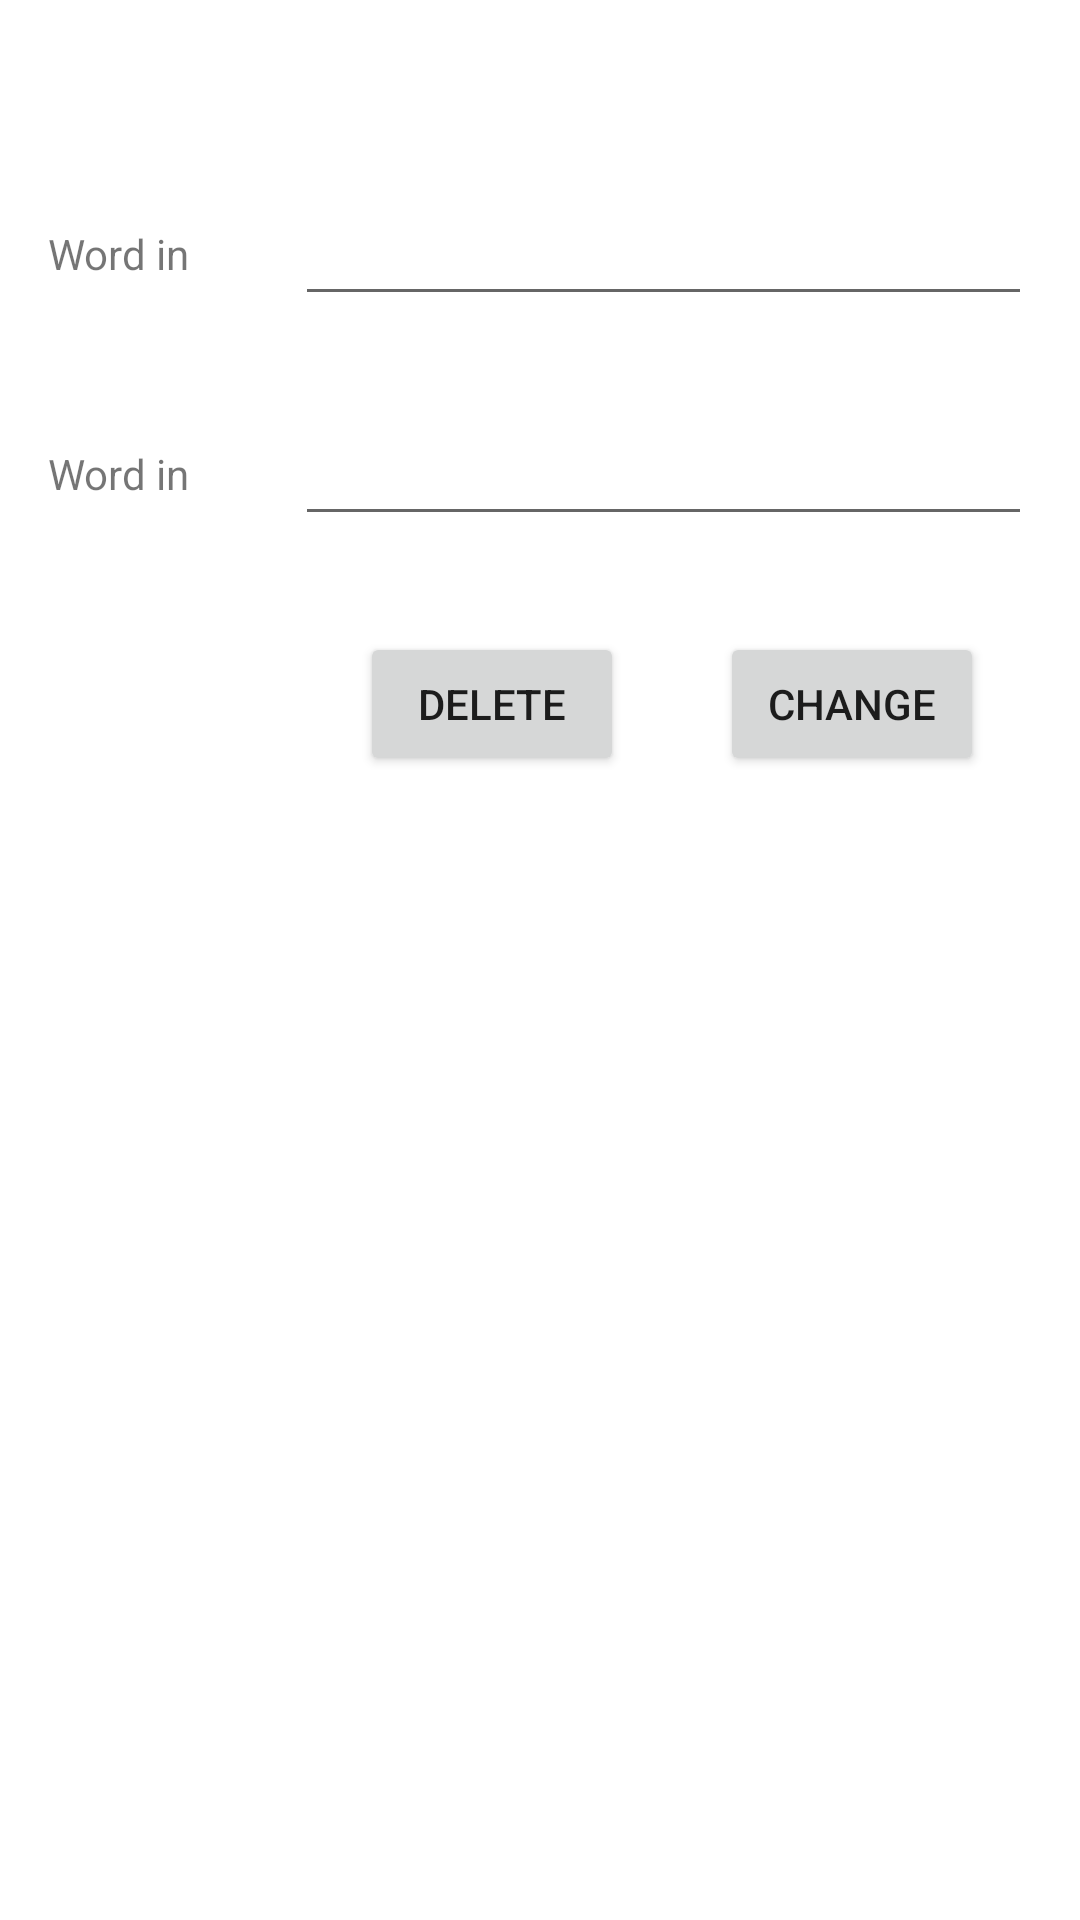

Write the Android layout XML for this screen, with the resource values it uses.
<!-- AndroidManifest.xml: application theme Theme.AssignmentDawidWozniak -->
<!-- res/layout/fragment_edit.xml -->
<?xml version="1.0" encoding="utf-8"?>
<androidx.constraintlayout.widget.ConstraintLayout xmlns:android="http://schemas.android.com/apk/res/android"
    xmlns:app="http://schemas.android.com/apk/res-auto"
    xmlns:tools="http://schemas.android.com/tools"
    android:layout_width="match_parent"
    android:layout_height="match_parent"
    tools:context=".ui.edit.EditFragment">

    <ScrollView
        android:layout_width="match_parent"
        android:layout_height="match_parent"
        android:fillViewport="true"
        android:layout_marginTop="?attr/actionBarSize"
        app:layout_constraintEnd_toEndOf="parent"
        app:layout_constraintStart_toStartOf="parent"
        app:layout_constraintTop_toTopOf="parent">

        <androidx.constraintlayout.widget.ConstraintLayout
            android:layout_width="match_parent"
            android:layout_height="wrap_content">

            <LinearLayout
                android:id="@+id/edit_word"
                android:layout_width="match_parent"
                android:layout_height="wrap_content"
                android:layout_marginStart="16dp"
                android:layout_marginTop="8dp"
                android:layout_marginEnd="16dp"
                android:layout_weight="1"
                android:gravity="center_vertical"
                android:orientation="horizontal"
                app:layout_constraintEnd_toEndOf="parent"
                app:layout_constraintStart_toStartOf="parent"
                app:layout_constraintTop_toTopOf="parent">

                <TextView
                    android:id="@+id/edit_your_word"
                    android:layout_width="wrap_content"
                    android:layout_height="wrap_content"
                    android:layout_weight="0.5"
                    android:gravity="start"
                    android:text="@string/add_original_word"
                    android:textSize="14sp" />

                <EditText
                    android:id="@+id/edit_edit_your_word"
                    android:layout_width="wrap_content"
                    android:layout_height="wrap_content"
                    android:layout_weight="0.5"
                    android:ems="10"
                    android:inputType="text" />

            </LinearLayout>

            <LinearLayout
                android:id="@+id/edit_foreign_word"
                android:layout_width="match_parent"
                android:layout_height="wrap_content"
                android:layout_marginStart="16dp"
                android:layout_marginTop="32dp"
                android:layout_marginEnd="16dp"
                android:layout_weight="1"
                android:gravity="center_vertical"
                android:orientation="horizontal"
                app:layout_constraintEnd_toEndOf="parent"
                app:layout_constraintHorizontal_bias="0.6"
                app:layout_constraintStart_toStartOf="parent"
                app:layout_constraintTop_toBottomOf="@+id/edit_word">

                <TextView
                    android:id="@+id/edit_desired_word"
                    android:layout_width="wrap_content"
                    android:layout_height="wrap_content"
                    android:layout_weight="0.5"
                    android:gravity="start"
                    android:text="@string/add_translation_word"
                    android:textSize="14sp" />

                <EditText
                    android:id="@+id/edit_edit_desired_word"
                    android:layout_width="wrap_content"
                    android:layout_height="wrap_content"
                    android:layout_weight="0.5"
                    android:ems="10"
                    android:inputType="text" />
            </LinearLayout>

            <Button
                android:id="@+id/edit_change_button"
                android:layout_width="wrap_content"
                android:layout_height="wrap_content"
                android:layout_marginTop="32dp"
                android:layout_marginEnd="32dp"
                android:text="@string/change"
                app:layout_constraintEnd_toEndOf="parent"
                app:layout_constraintTop_toBottomOf="@+id/edit_foreign_word" />

            <Button
                android:id="@+id/edit_delete_button"
                android:layout_width="wrap_content"
                android:layout_height="wrap_content"
                android:layout_marginTop="32dp"
                android:layout_marginEnd="32dp"
                android:text="@string/delete"
                app:layout_constraintEnd_toStartOf="@+id/edit_change_button"
                app:layout_constraintTop_toBottomOf="@+id/edit_foreign_word" />

        </androidx.constraintlayout.widget.ConstraintLayout>
    </ScrollView>

</androidx.constraintlayout.widget.ConstraintLayout>
<!-- resources referenced by this layout -->
<resources>
  <string name="add_original_word">Word in </string>
  <string name="add_translation_word">Word in </string>
  <string name="change">Change</string>
  <string name="delete">Delete</string>
  <style name="Theme.AssignmentDawidWozniak" parent="Theme.MaterialComponents.DayNight.NoActionBar">
          
          <item name="colorPrimary">@color/primaryColor</item>
          <item name="colorPrimaryVariant">@color/primaryDarkColor</item>
          <item name="colorOnPrimary">@color/primaryTextColor</item>
          
          <item name="colorSecondary">@color/secondaryColor</item>
          <item name="colorSecondaryVariant">@color/secondaryDarkColor</item>
          <item name="colorOnSecondary">@color/secondaryTextColor</item>
          
          <item name="windowActionBar">false</item>
          <item name="windowNoTitle">true</item>
          <item name="toolbarStyle">@style/ToolbarTheme</item>
      </style>
  <color name="primaryColor">#006064</color>
  <color name="primaryDarkColor">#00363a</color>
  <color name="primaryTextColor">#ffffff</color>
  <color name="secondaryColor">#5e35b1</color>
  <color name="secondaryDarkColor">#280680</color>
  <color name="secondaryTextColor">#ffffff</color>
  <style name="ToolbarTheme" parent="Widget.AppCompat.Toolbar">
          <item name="android:background">@color/primaryLightColor</item>
      </style>
  <color name="primaryLightColor">#428e92</color>
</resources>
